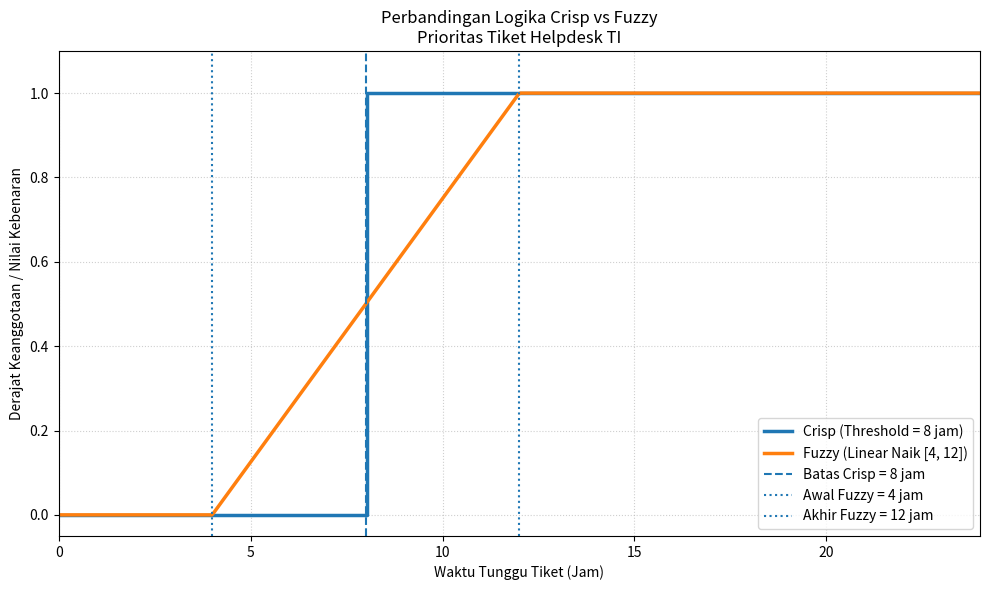

This figure's Python source:
import numpy as np
import matplotlib.pyplot as plt

# 1. FUNGSI CRISP

def crisp_kritis(waktu, threshold=8):
    """
    Fungsi karakteristik Crisp.

    Jika waktu tunggu >= 8 jam:
        nilai = 1 (Kritis)
    Jika waktu tunggu < 8 jam:
        nilai = 0 (Tidak Kritis)
    """
    return np.where(waktu >= threshold, 1.0, 0.0)

# 2. FUNGSI FUZZY

def fuzzy_kritis(waktu, a=4, b=12):
    """
    Fungsi keanggotaan Fuzzy Linear Naik.

    x < 4       -> 0
    4 <= x <= 12 -> (x - 4) / (12 - 4)
    x > 12      -> 1
    """

    derajat = (waktu - a) / (b - a)

    return np.clip(derajat, 0.0, 1.0)

# 3. DATA PENGUJIAN

data_uji = np.array([
    2,
    4,
    6,
    7.9,
    8.0,
    8.1,
    10,
    12,
    16,
    24
])

# 4. MENAMPILKAN TABEL HASIL

print("=" * 60)
print("PERBANDINGAN CRISP VS FUZZY")
print("=" * 60)

print(
    f"{'Waktu':<10}"
    f"{'Crisp':<10}"
    f"{'Fuzzy':<15}"
    f"{'Interpretasi':<20}"
)

print("-" * 60)

for waktu in data_uji:

    crisp = float(crisp_kritis(waktu))
    fuzzy = float(fuzzy_kritis(waktu))

    interpretasi = f"{fuzzy * 100:.1f}%"

    print(
        f"{waktu:<10.1f}"
        f"{crisp:<10.1f}"
        f"{fuzzy:<15.3f}"
        f"{interpretasi:<20}"
    )

# 5. DATA UNTUK GRAFIK

waktu = np.linspace(0, 24, 500)

y_crisp = crisp_kritis(waktu)
y_fuzzy = fuzzy_kritis(waktu)

# 6. MEMBUAT GRAFIK

plt.figure(figsize=(10, 6))

# Grafik Crisp
plt.step(
    waktu,
    y_crisp,
    label="Crisp (Threshold = 8 jam)",
    linewidth=2.5,
    where="post"
)

# Grafik Fuzzy
plt.plot(
    waktu,
    y_fuzzy,
    label="Fuzzy (Linear Naik [4, 12])",
    linewidth=2.5
)

# Garis batas Crisp
plt.axvline(
    x=8,
    linestyle="--",
    linewidth=1.5,
    label="Batas Crisp = 8 jam"
)

# Garis batas Fuzzy
plt.axvline(
    x=4,
    linestyle=":",
    linewidth=1.5,
    label="Awal Fuzzy = 4 jam"
)

plt.axvline(
    x=12,
    linestyle=":",
    linewidth=1.5,
    label="Akhir Fuzzy = 12 jam"
)

# 7. PENGATURAN GRAFIK

plt.title(
    "Perbandingan Logika Crisp vs Fuzzy\n"
    "Prioritas Tiket Helpdesk TI"
)

plt.xlabel("Waktu Tunggu Tiket (Jam)")

plt.ylabel(
    "Derajat Keanggotaan / Nilai Kebenaran"
)

plt.xlim(0, 24)
plt.ylim(-0.05, 1.1)

plt.grid(
    True,
    linestyle=":",
    alpha=0.6
)

plt.legend()

plt.tight_layout()

# 8. SIMPAN GRAFIK

plt.savefig(
    "praktikum1_crisp_vs_fuzzy.png",
    dpi=300
)

plt.show()
